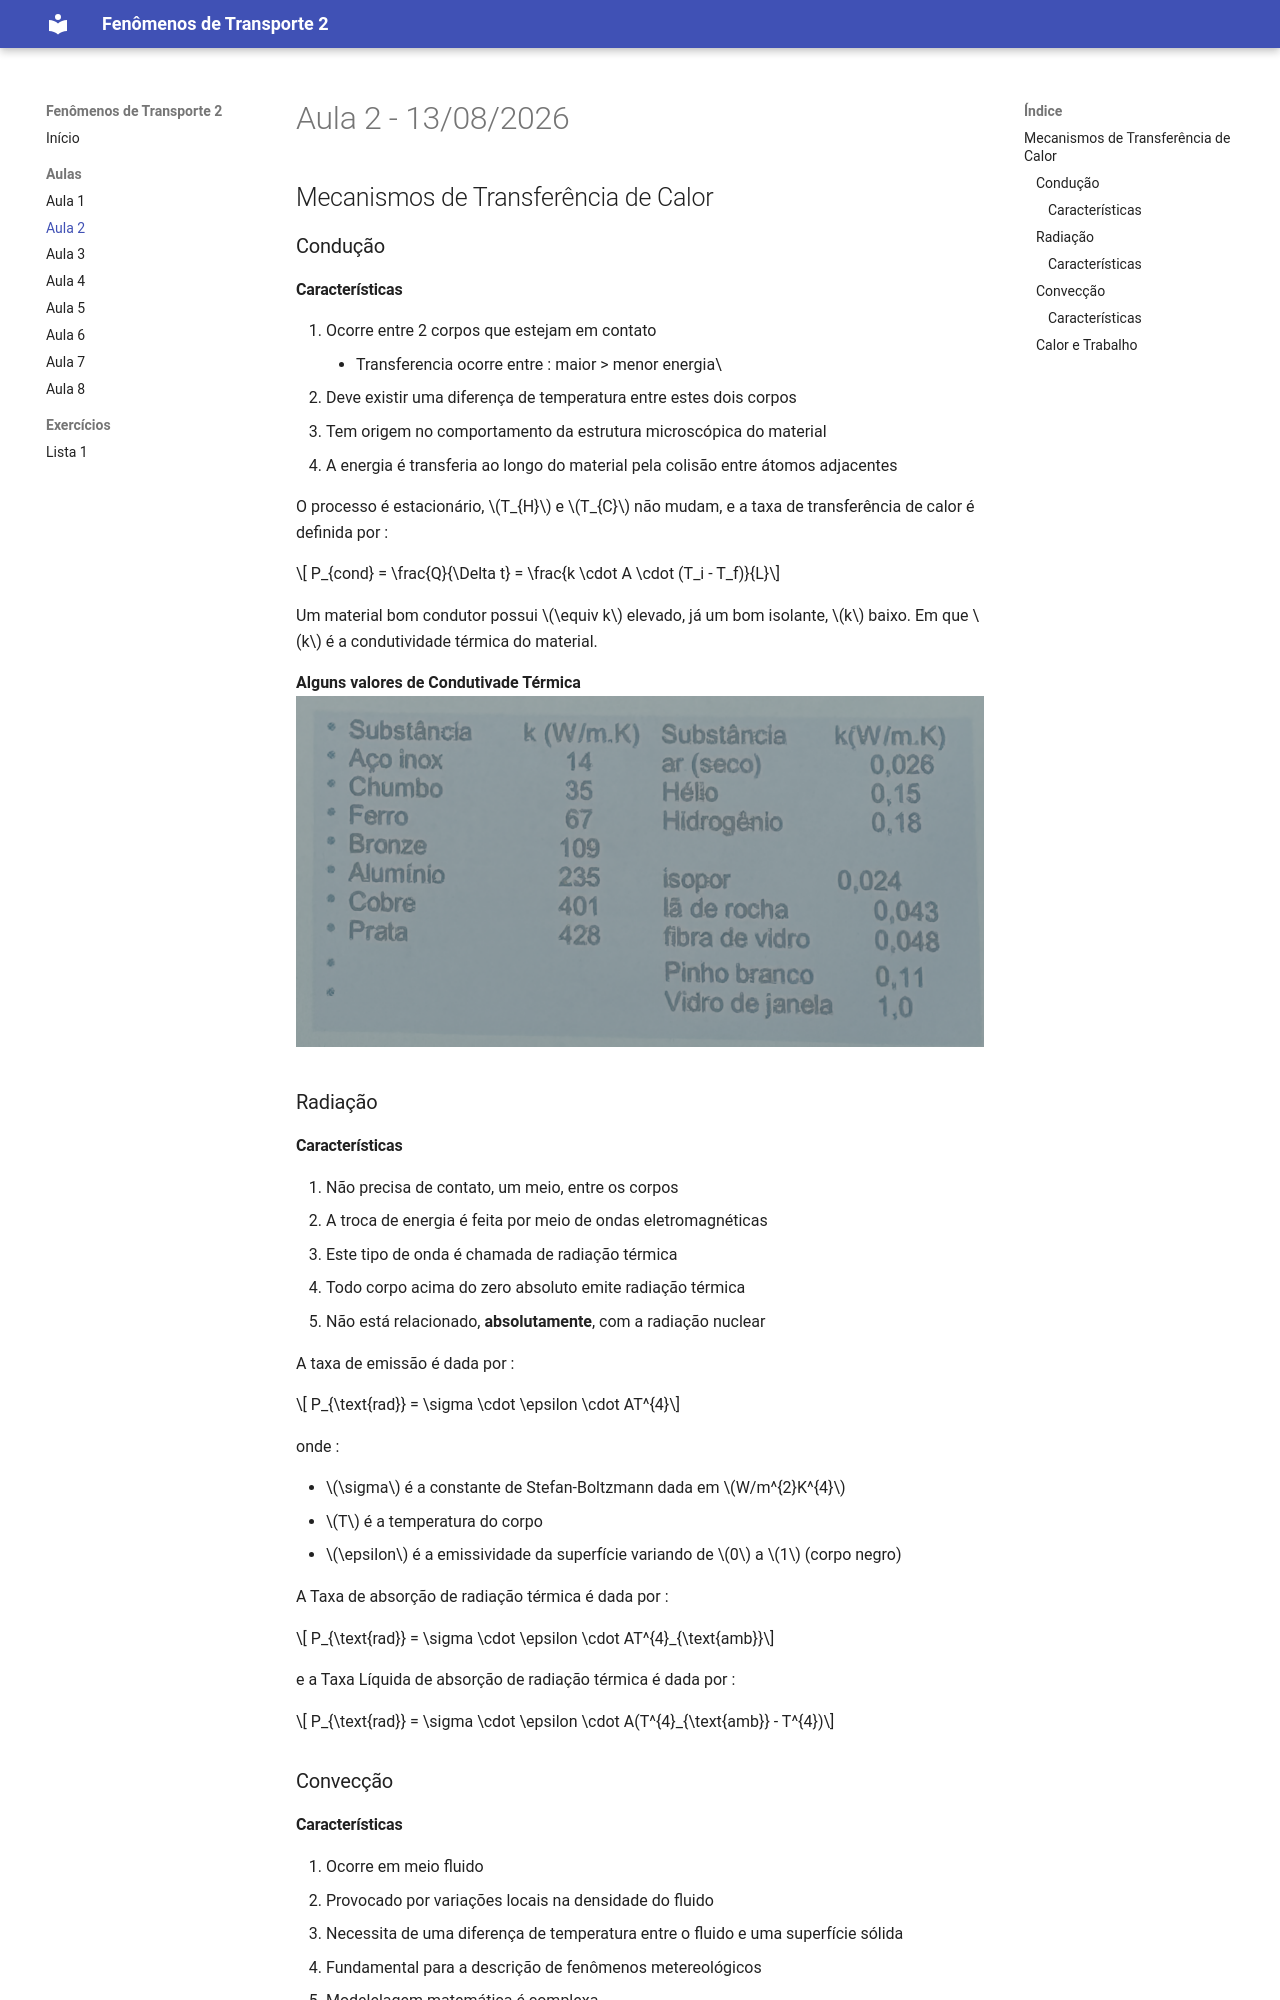

repository: joaomarcalst/FT-2 · page: Aulas/Aula 2 - 13.08/index.html · generator: mkdocs

# Aula 2 - 13/08/2026

# Mecanismos de Transferência de Calor

## Condução

### Características

1. Ocorre entre 2 corpos que estejam em contato
	- Transferencia ocorre entre : maior > menor energia\
2. Deve existir uma diferença de temperatura entre estes dois corpos
3. Tem origem no comportamento da estrutura microscópica do material
4. A energia é transferia ao longo do material pela colisão entre átomos adjacentes

O processo é estacionário, $T_{H}$ e $T_{C}$ não mudam, e a taxa de transferência de calor é definida por :

$$ P_{cond} = \frac{Q}{\Delta t} = \frac{k \cdot A \cdot (T_i - T_f)}{L}$$

Um material bom condutor possui $\equiv k$ elevado, já um bom isolante, $k$ baixo. Em que $k$ é a condutividade térmica do material.

**Alguns valores de Condutivade Térmica**
![tab_cond_termica](img/a1_tabela_cond_termica.png)

## Radiação
### Características

1. Não precisa de contato, um meio, entre os corpos
2. A troca de energia é feita por meio de ondas eletromagnéticas
3. Este tipo de onda é chamada de radiação térmica
4. Todo corpo acima do zero absoluto emite radiação térmica
5. Não está relacionado, **absolutamente**, com a radiação nuclear

A taxa de emissão é dada por : 

$$ P_{\text{rad}} = \sigma \cdot \epsilon \cdot AT^{4}$$

onde : 

- $\sigma$ é a constante de Stefan-Boltzmann dada em $W/m^{2}K^{4}$
- $T$ é a temperatura do corpo
- $\epsilon$ é a emissividade da superfície variando de $0$ a $1$ (corpo negro)

A Taxa de absorção de radiação térmica é dada por :

$$ P_{\text{rad}} = \sigma \cdot \epsilon \cdot AT^{4}_{\text{amb}}$$

e a Taxa Líquida de absorção de radiação térmica é dada por :

$$ P_{\text{rad}} = \sigma \cdot \epsilon \cdot A(T^{4}_{\text{amb}} - T^{4})$$

## Convecção
